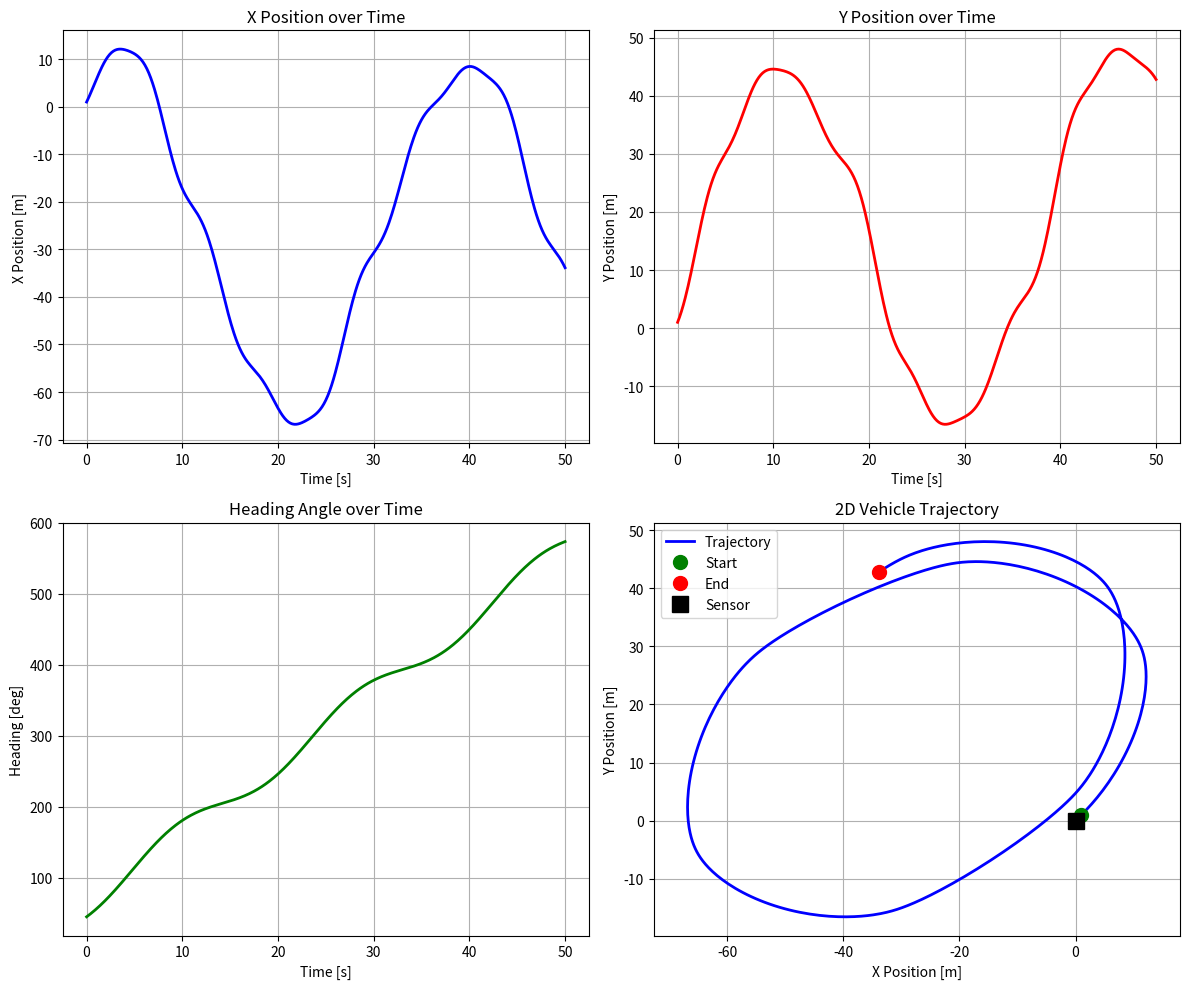
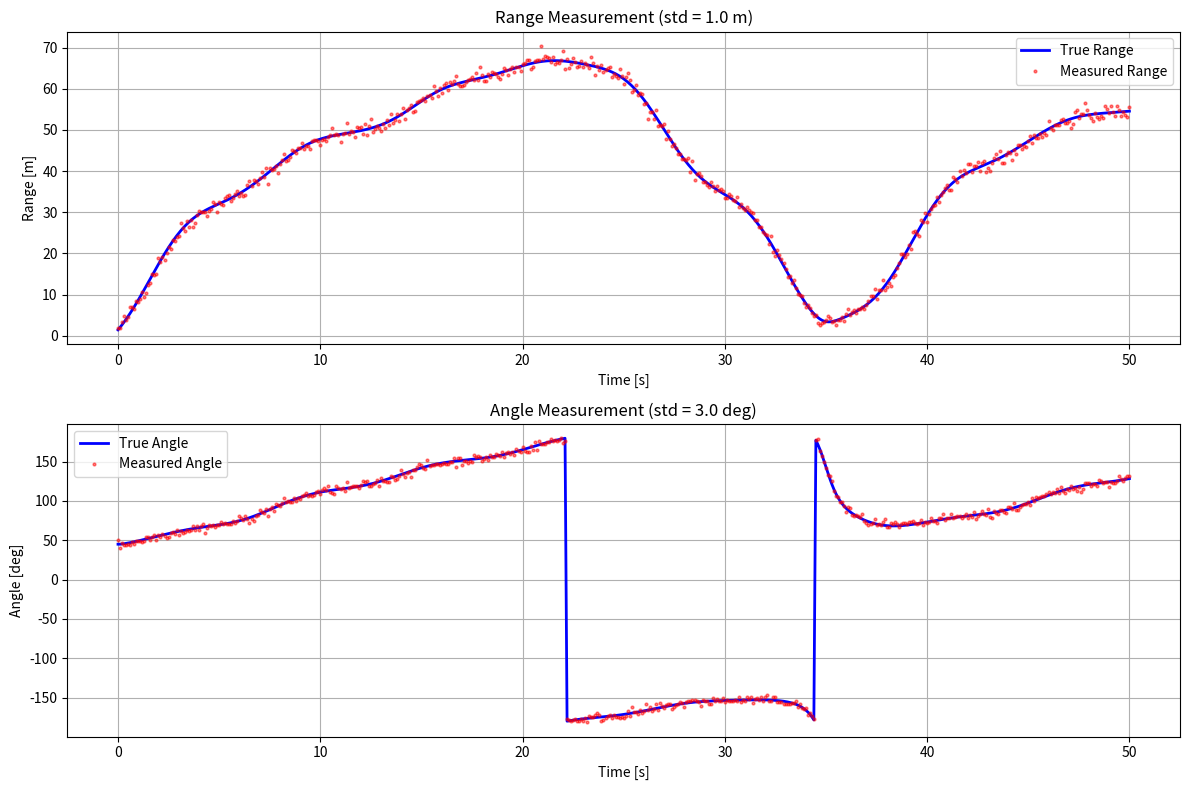

Generate these figures, in order, with matplotlib:
import numpy as np
import matplotlib.pyplot as plt

# ============================================================================
# Practice 1: True State and Measurement Simulation for 2D Vehicle
# ============================================================================
# Problem Description:
# - Simulate 2D vehicle motion (x, y, heading) using dead reckoning model
# - Simulate bearing sensor measurements (range r, angle theta) from origin
# - Motion model: x[k+1] = x[k] + V*dt*cos(psi[k])
#                 y[k+1] = y[k] + V*dt*sin(psi[k])
#                 psi[k+1] = psi[k] + dt*psi_dot
# - Measurement model: r = sqrt(x^2 + y^2)
#                      theta = atan2(y, x)
# ============================================================================

# ============================================================================
# Practice 1-1: True State Simulation
# ============================================================================
# Task: Simulate vehicle states (x, y, psi) from t=0 to t=50
# Given: Velocity and yaw rate as sinusoidal inputs
# Output: Plot each state vs time and 2D trajectory
# ============================================================================

# Simulation parameters
dt = 0.1  # Sampling time [s]
t_end = 50  # Simulation end time [s]
time = np.arange(0, t_end + dt, dt)
N = len(time)

# Initial conditions
x_init = 1.0  # Initial x position [m]
y_init = 1.0  # Initial y position [m]
psi_init = np.radians(45)  # Initial heading [rad]

# Velocity input: V(t) = 3*sin(2*pi*t/(2*pi)) + 6
velocity_period = 2 * np.pi
velocity_amplitude = 3.0
velocity_shift = 6.0

# Yaw rate input: psi_dot(t) = (6*pi/180)*sin(2*pi*t/(6*pi)) + (10*pi/180)
yaw_rate_period = 6 * np.pi
yaw_rate_amplitude = 6 * np.pi / 180
yaw_rate_shift = 10 * np.pi / 180

# Generate input signals
velocity = velocity_amplitude * np.sin(2 * np.pi * time / velocity_period) + velocity_shift # [m/s]
yaw_rate = yaw_rate_shift + yaw_rate_amplitude * np.sin(2 * np.pi * time / yaw_rate_period)  # [rad/s]

# Initialize state arrays
x_true = np.zeros(N)
y_true = np.zeros(N)
psi_true = np.zeros(N)

x_true[0] = x_init
y_true[0] = y_init
psi_true[0] = psi_init

# Dead reckoning model simulation
for k in range(N - 1):
    x_true[k + 1] = x_true[k] + velocity[k] * dt * np.cos(psi_true[k])
    y_true[k + 1] = y_true[k] + velocity[k] * dt * np.sin(psi_true[k])
    psi_true[k + 1] = psi_true[k] + dt * yaw_rate[k]

# Plot results
fig, axes = plt.subplots(2, 2, figsize=(12, 10))

axes[0, 0].plot(time, x_true, 'b-', linewidth=2)
axes[0, 0].set_xlabel('Time [s]')
axes[0, 0].set_ylabel('X Position [m]')
axes[0, 0].set_title('X Position over Time')
axes[0, 0].grid(True)

axes[0, 1].plot(time, y_true, 'r-', linewidth=2)
axes[0, 1].set_xlabel('Time [s]')
axes[0, 1].set_ylabel('Y Position [m]')
axes[0, 1].set_title('Y Position over Time')
axes[0, 1].grid(True)

axes[1, 0].plot(time, np.degrees(psi_true), 'g-', linewidth=2)
axes[1, 0].set_xlabel('Time [s]')
axes[1, 0].set_ylabel('Heading [deg]')
axes[1, 0].set_title('Heading Angle over Time')
axes[1, 0].grid(True)

axes[1, 1].plot(x_true, y_true, 'b-', linewidth=2, label='Trajectory')
axes[1, 1].plot(x_true[0], y_true[0], 'go', markersize=10, label='Start')
axes[1, 1].plot(x_true[-1], y_true[-1], 'ro', markersize=10, label='End')
axes[1, 1].plot(0, 0, 'ks', markersize=12, label='Sensor')
axes[1, 1].set_xlabel('X Position [m]')
axes[1, 1].set_ylabel('Y Position [m]')
axes[1, 1].set_title('2D Vehicle Trajectory')
axes[1, 1].legend()
axes[1, 1].grid(True)
axes[1, 1].axis('equal')

plt.tight_layout()
plt.savefig('practice_1_1_states.png', dpi=300)
plt.show()

# ============================================================================
# Practice 1-2: Measurement Simulation with Sensor Noise
# ============================================================================
# Task: Simulate bearing sensor measurements with Gaussian noise
# Sensor noise: std_r = 1.0 m, std_theta = 3.0 deg
# Measurement model: r = sqrt(x^2 + y^2) + noise_r
#                    theta = atan2(y, x) + noise_theta
# Output: Plot true vs noisy measurements, save to file
# ============================================================================

# Sensor noise standard deviations
std_r = 1.0 # Range noise std [m]
std_theta = np.radians(3.0) # Angle noise std [rad]

# Compute true measurements (noiseless)
r_true = np.sqrt(x_true**2 + y_true**2)
theta_true = np.arctan2(y_true, x_true)

# Generate noisy measurements
np.random.seed(42)  # For reproducibility
noise_r = np.random.normal(0, std_r, N)
noise_theta = np.random.normal(0, std_theta, N)

r_meas = r_true + noise_r
theta_meas = theta_true + noise_theta

# Plot measurements
fig, axes = plt.subplots(2, 1, figsize=(12, 8))

axes[0].plot(time, r_true, 'b-', linewidth=2, label='True Range')
axes[0].plot(time, r_meas, 'r.', markersize=4, alpha=0.5, label='Measured Range')
axes[0].set_xlabel('Time [s]')
axes[0].set_ylabel('Range [m]')
axes[0].set_title('Range Measurement (std = 1.0 m)')
axes[0].legend()
axes[0].grid(True)

axes[1].plot(time, np.degrees(theta_true), 'b-', linewidth=2, label='True Angle')
axes[1].plot(time, np.degrees(theta_meas), 'r.', markersize=4, alpha=0.5, label='Measured Angle')
axes[1].set_xlabel('Time [s]')
axes[1].set_ylabel('Angle [deg]')
axes[1].set_title('Angle Measurement (std = 3.0 deg)')
axes[1].legend()
axes[1].grid(True)

plt.tight_layout()
plt.savefig('practice_1_2_measurements.png', dpi=300)
plt.show()
